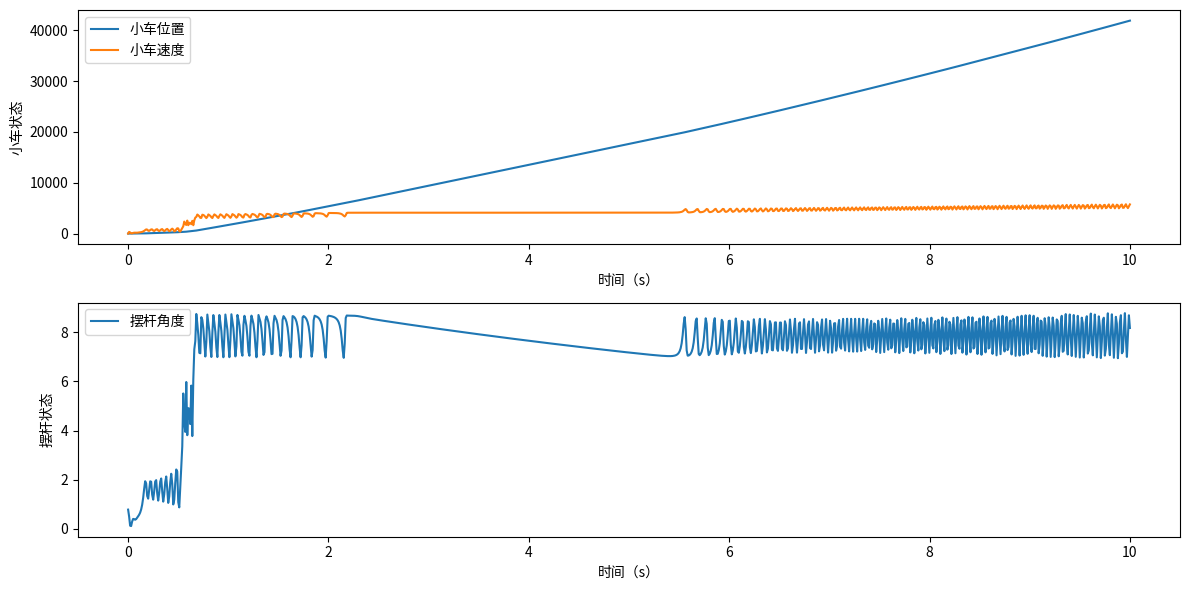

Write the Python code that produced this figure.
import numpy as np
import matplotlib.pyplot as plt
from scipy.integrate import odeint

# 倒立摆参数
M = 1.5  # 小车质量（kg）
m = 0.25  # 摆杆质量（kg）
l = 0.24  # 摆杆转动轴到质心的距离（m）
I = 0.048  # 摆杆的转动惯量（kg·m²）
f = 0.1  # 摩擦系数
g = 9.81  # 重力加速度（m/s²）

# PID控制器参数
P = 100.0  # 比例系数
I = 1.0    # 积分系数
D = 15.0   # 微分系数
N = 100.0  # 滤波器系数

# 系统状态变量：[x, dx/dt, theta, dtheta/dt]
# x：小车位置
# dx/dt：小车速度
# theta：摆杆与竖直方向的夹角
# dtheta/dt：摆杆角速度

def pid_controller(error, prev_error, integral, d_error, dt):
    integral += error * dt
    d_error = (error - prev_error) / dt
    filtered_d_error = D * N * d_error / (1 + N * dt)
    output = P * error + I * integral + filtered_d_error
    return output, integral, d_error

def inverted_pendulum(state, t, u):
    x, dx, theta, dtheta = state
    sin_theta = np.sin(theta)
    cos_theta = np.cos(theta)

    # 计算系统动力学方程
    denominator = I * (M + m) + M * m * l**2
    ddx = (u - f * dx - m * l * dtheta**2 * sin_theta * cos_theta - m * g * l * sin_theta * cos_theta) / denominator
    ddtheta = (g * sin_theta * (I + M * l**2) + dx**2 * l * m * sin_theta * cos_theta - u * l * cos_theta) / denominator

    return [dx, ddx, dtheta, ddtheta]

# 初始状态
initial_state = [0, 0, np.pi / 4, 0]  # 初始小车位置为0，速度为0，摆杆初始角度为45度，角速度为0

# 时间参数
t_span = (0, 10)  # 仿真时间范围：0到10秒
t = np.linspace(*t_span, 1000)  # 时间点
dt = t[1] - t[0]  # 时间步长

# 仿真
state = initial_state
integral = 0
prev_error = 0
d_error = 0
states = [state]

for i in range(len(t) - 1):
    # 计算控制输入
    error = state[2]  # 以摆杆角度作为误差
    u, integral, d_error = pid_controller(error, prev_error, integral, d_error, dt)
    prev_error = error

    # 解微分方程
    new_state = odeint(inverted_pendulum, state, [t[i], t[i+1]], args=(u,))[1]
    states.append(new_state)
    state = new_state

# 绘制结果
states = np.array(states)
plt.figure(figsize=(12, 6))

plt.subplot(2, 1, 1)
plt.plot(t, states[:, 0], label='小车位置')
plt.plot(t, states[:, 1], label='小车速度')
plt.legend()
plt.xlabel('时间（s）')
plt.ylabel('小车状态')

plt.subplot(2, 1, 2)
plt.plot(t, states[:, 2], label='摆杆角度')
plt.legend()
plt.xlabel('时间（s）')
plt.ylabel('摆杆状态')

plt.tight_layout()
plt.show()